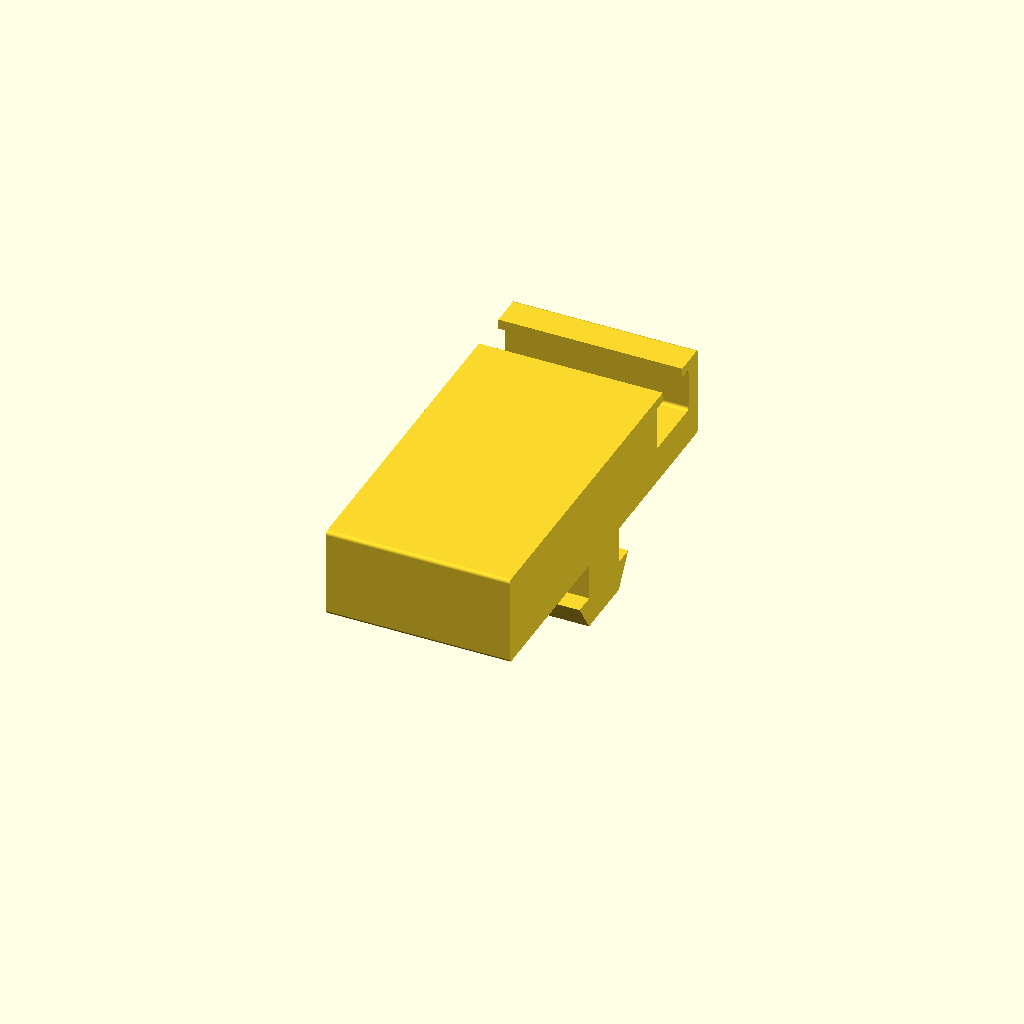
Cell 1 — every parameter at its default value.
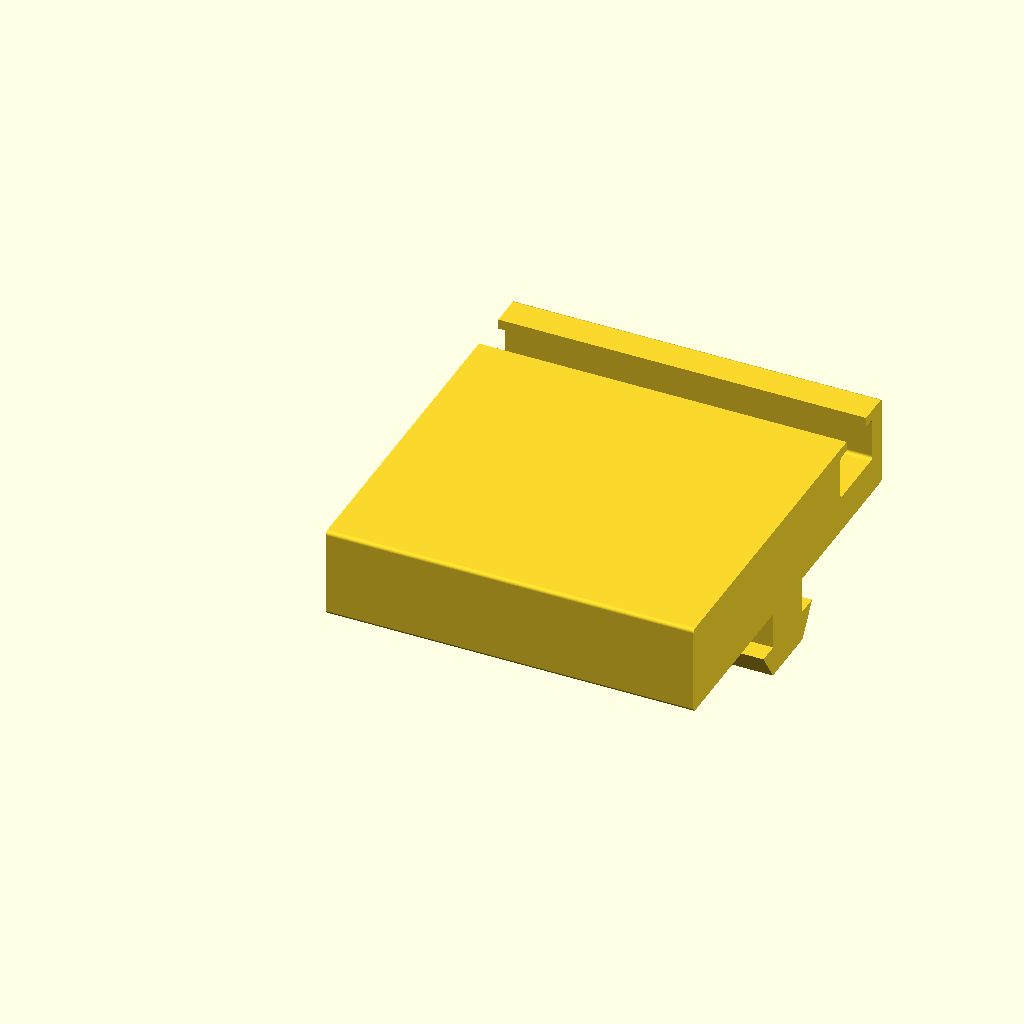
Cell 2 — length set to 30, the other parameters unchanged.
All cells are drawn from one camera (rotation 55°, 0°, 25°, orthographic, colour scheme Cornfield), so only the parameter changes between them.
OpenSCAD source file hardware/2020-adapter/2020-adapter.scad:
// 2020 -> Eurorack threaded-strip adapter
//
// Slides into the slot of a 2020 aluminum extrusion (end-loaded) and exposes
// a captive channel along its length for a Eurorack threaded strip (or a
// row of M2.5/M3 T-nuts sized to the same cross-section).
//
// Print orientation: stand the part on one end (cross-section facing up) for
// best dimensional accuracy on the slot and tab. Alternatively lay it on the
// back face -- the strip-channel lips are a ~1 mm overhang and bridge fine.
//
// Coordinates: X = along the extrusion, Y = across the extrusion face,
// Z = away from the extrusion face. Origin is on the extrusion's outer face
// centerline, at the near end.
//
// Overall cross-section (Y-Z plane, looking down +X):
//
//                  +---+  +---+           <-- z = total_h  (shelf top)
//                  |   +--+   |               retaining lip (strip_lip thick)
//                  |  strip   |           <-- z = body_thickness + strip_height
//                  |  cavity  |               (strip_height tall, strip_width wide)
//                  |          |
//      +-----------+----------+--------+  <-- z = body_thickness
//      |                               |       (body_thickness tall, body_width wide)
//      |         shelf / body          |
//      +-------------+ +---------------+  <-- z = 0   (extrusion outer face)
//                    | |
//                    | |     stem            slot_lip_depth
//                    | |
//                  +-+ +-+
//                   \   /
//                    \ /    chamfer (tapers  slot_chamfer_depth
//                    +-+     to a flat tip,    tip = slot_tip_width
//                            not a point)
//
// License: MIT, Copyright (c) 2026 Madelyn Yeary. See LICENSE.md at the repo root.

// ---- parameters ----------------------------------------------------------

length              = 15;  // rail length. My printer can only print 100mm wide so
                              // 84HP = 128.5; 104HP = 158.75; etc.

// 2020 slot profile (generic Misumi-style tapered T-slot).
// The slot cross-section from the outer face inward is:
//   1. straight opening between the lips      (slot_lip_depth deep, slot_opening wide)
//   2. tapered chamfer (steps out at the top to slot_inner_width, then
//      tapers down to a flat tip of slot_tip_width)
//                                              (slot_chamfer_depth deep)
//
// Slot cross-section (the tab matches this exactly, minus tab_clearance):
//
//   =====+         +=====   <-- outer face of extrusion (z = 0)
//        |  stem   |             |
//        |         |             | slot_lip_depth     width = slot_opening
//        |         |             |
//      +-+         +-+           |
//       \           /            |
//        \ chamfer /             | slot_chamfer_depth
//         \       /              |   top width = slot_inner_width
//          \     /               |   tapers to a flat tip
//           \   /                |   bottom width = slot_tip_width
//            +---+               |
//
slot_opening        = 5.3;    // gap between outer lips (+0.2 clearance)
slot_lip_depth      = 3;    // depth of the straight opening between lips
slot_chamfer_depth  = 2.5;    // depth of the tapered transition (lips flaring out)
slot_inner_width    = 9.1;    // width at the top of the chamfer (just past the lips)
slot_tip_width      = 5.8;    // width of the flat tip at the bottom of the chamfer

// Tab geometry
use_t_tab           = true;   // true = full T-profile matching the tapered slot
                              // (narrow stem + flared chamfer tapering to a point).
                              // false = simple rectangular stem only.
tab_clearance       = 0.3;    // shrink applied to head dimensions

// Main body sitting on the extrusion's outer face
body_width          = 33.0;   // Y extent of the shelf
body_thickness      = 3.0;    // Z thickness below the strip channel

// Eurorack threaded-strip channel (captive C-channel, opens toward +Z).
//
// Strip channel cross-section:
//
//        +---+            +---+    <-- z = total_h            (shelf top)
//        |lip|            |lip|         | strip_lip
//        |   +------------+   |    <-- z = bt + strip_height  (cavity top, lip bottom)
//        |                    |         |
//        |   strip cavity     |         | strip_height
//        |                    |         |
//        +--------------------+    <-- z = body_thickness     (cavity bottom)
//        <---- strip_width ---->
//             <- access_slot_width ->     (cut down through the lip)
//
// The retaining shoulder in Y on each side is (strip_width - access_slot_width)/2.
strip_width         = 5.6;    // Y width of the strip slot
strip_height        = 3.6;    // Z height of the strip slot (was 2.6)
strip_lip           = 0.8;    // Z thickness of the top retaining lip.
                              // The access slot is cut through this lip; the
                              // lip overhang in Y is (strip_width-access_slot_width)/2.
strip_y_offset      = 12;    // Y center of the channel relative to body center

// Screw-access slot cut through the top face above the strip
access_slot_width   = 3.4;    // clearance for M3 (use 2.9 for M2.5)

// Corner rounding (applied to the shelf and the strip cavity; not to the tab,
// which must keep sharp corners to match the slot). Reduces stress at the
// retaining lip and makes the strip slide more smoothly. Set to 0 to disable.
fillet              = 0.3;

$fn = 64;

// ---- derived -------------------------------------------------------------

tab_stem_w    = slot_opening - 0.2;
tab_head_w    = slot_inner_width - 2*tab_clearance;
tab_tip_w     = slot_tip_width - 2*tab_clearance;           // flat tip at bottom of chamfer
tab_chamfer_h = slot_chamfer_depth;                         // no clearance: chamfer matches slot angle
total_h       = body_thickness + strip_height + strip_lip;  // shelf top above extrusion face
                                                            // (lip sits above the strip cavity)

// ---- 2D cross-section (in the Y-Z plane) ---------------------------------

// A rectangle of bounding-box `size` with corners rounded to radius `r`,
// anchored at the origin like square(). Built as hull() of four corner
// circles -- same trick as ServerNinja's extrusion library. r=0 falls
// back to a plain square so the helper is always safe to use.
module rounded_rect_2d(size, r) {
    if (r <= 0) {
        square(size);
    } else {
        hull()
            for (x = [r, size[0] - r])
                for (y = [r, size[1] - r])
                    translate([x, y]) circle(r);
    }
}

module tab_profile_2d() {
    if (use_t_tab) {
        // T tab: narrow stem between the lips, then a chamfer that steps out
        // wider at the top (tab_head_w) and tapers down to a flat tip of
        // tab_tip_w. Z=0 is the top of the tab (flush with the underside of
        // the shelf); the tab extends in -Z.
        //
        // Polygon vertices (numbered in winding order):
        //
        //          0 +-------+ 1            <-- z = 0
        //            |       |
        //            |       |              <-- stem (width = tab_stem_w)
        //            |       |
        //          7 +-+   +-+ 2            <-- z = z_stem_bot
        //           6 \     / 3                 (shoulders out to tab_head_w)
        //              \   /                <-- chamfer
        //               \ /
        //              5 +-+ 4              <-- z = z_chamfer_bot  (flat tip, width = tab_tip_w)
        z_stem_bot    = -slot_lip_depth;
        z_chamfer_bot = z_stem_bot - tab_chamfer_h;
        polygon(points = [
            [-tab_stem_w/2, 0],            // 0
            [ tab_stem_w/2, 0],            // 1
            [ tab_stem_w/2, z_stem_bot],   // 2
            [ tab_head_w/2, z_stem_bot],   // 3
            [ tab_tip_w/2,  z_chamfer_bot],// 4
            [-tab_tip_w/2,  z_chamfer_bot],// 5
            [-tab_head_w/2, z_stem_bot],   // 6
            [-tab_stem_w/2, z_stem_bot],   // 7
        ]);
    } else {
        // Simple rectangular stem only (no engagement with the slot's flared cavity).
        translate([-tab_stem_w/2, -slot_lip_depth])
            square([tab_stem_w, slot_lip_depth]);
    }
}

module rail_profile_2d() {
    // Carve the strip cavity (full width, stops below the lip) and the access
    // slot (narrower, cut through the lip down to the cavity). What remains
    // between them on each side is the retaining lip.
    difference() {
        union() {
            // Shelf: rounded rectangle so the outer corners aren't sharp.
            translate([-body_width/2, 0])
                rounded_rect_2d([body_width, total_h], fillet);
            tab_profile_2d();
        }
        // Strip cavity: rounded so the inside corners (especially where the
        // lip meets the side wall) don't stress-concentrate, and so the strip
        // slides without catching.
        translate([strip_y_offset - strip_width/2, body_thickness])
            rounded_rect_2d([strip_width, strip_height], fillet);
        // Access slot: kept square -- it's small and just punches through the
        // lip, so fillets here would eat into the lip thickness.
        translate([strip_y_offset - access_slot_width/2,
                   body_thickness + strip_height])
            square([access_slot_width, strip_lip + 0.1]);
    }
}

// ---- 3D ------------------------------------------------------------------

module rail() {
    // Sweep the Y-Z cross-section along +X.
    rotate([90, 0, 90])
        linear_extrude(height = length, convexity = 4)
            rail_profile_2d();
}

rail();

// Uncomment to preview just the cross-section:
//rail_profile_2d();
Customizer parameters (derived from the source; name, type, default, range or options):
length: number, default 15
slot_opening: number, default 5.3
slot_lip_depth: number, default 3
slot_chamfer_depth: number, default 2.5
slot_inner_width: number, default 9.1
slot_tip_width: number, default 5.8
use_t_tab: bool, default true
tab_clearance: number, default 0.3
body_width: number, default 33
body_thickness: number, default 3
strip_width: number, default 5.6
strip_height: number, default 3.6
strip_lip: number, default 0.8
strip_y_offset: number, default 12
access_slot_width: number, default 3.4
fillet: number, default 0.3
